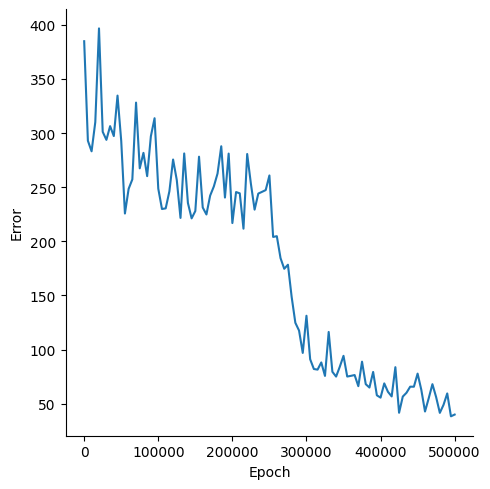

The file beside this chart, header and first rows:
, Epoch, Error
0, 0, 384.9
1, 5000, 292.9
2, 10000, 283.1
3, 15000, 310.1
4, 20000, 396.7
5, 25000, 301.2
6, 30000, 293.7
7, 35000, 306.4
8, 40000, 297.2
9, 45000, 334.6
10, 50000, 292.8
11, 55000, 225.7
12, 60000, 248.5
13, 65000, 257.2
14, 70000, 328.2
15, 75000, 267.4
16, 80000, 281.7
17, 85000, 260.2
18, 90000, 297
19, 95000, 313.7
20, 100000, 248.7
21, 105000, 229.8
22, 110000, 230.4
23, 115000, 246.1
24, 120000, 275.5
25, 125000, 256.5
26, 130000, 221.6
27, 135000, 281.2
28, 140000, 235.4
29, 145000, 221.2
30, 150000, 228
31, 155000, 278.2
32, 160000, 231.2
33, 165000, 224.8
34, 170000, 242.2
35, 175000, 250.7
36, 180000, 262.6
37, 185000, 287.8
38, 190000, 240.4
39, 195000, 281
40, 200000, 216.9
41, 205000, 245.5
42, 210000, 244.3
43, 215000, 211.7
44, 220000, 280.7
45, 225000, 253.2
46, 230000, 229.2
47, 235000, 244.1
48, 240000, 245.7
49, 245000, 247.3
50, 250000, 260.8
51, 255000, 204
52, 260000, 204.7
53, 265000, 184.5
54, 270000, 174.6
55, 275000, 178.3
56, 280000, 148.7
57, 285000, 124.7
58, 290000, 117.5
59, 295000, 96.85
... 41 more rows
